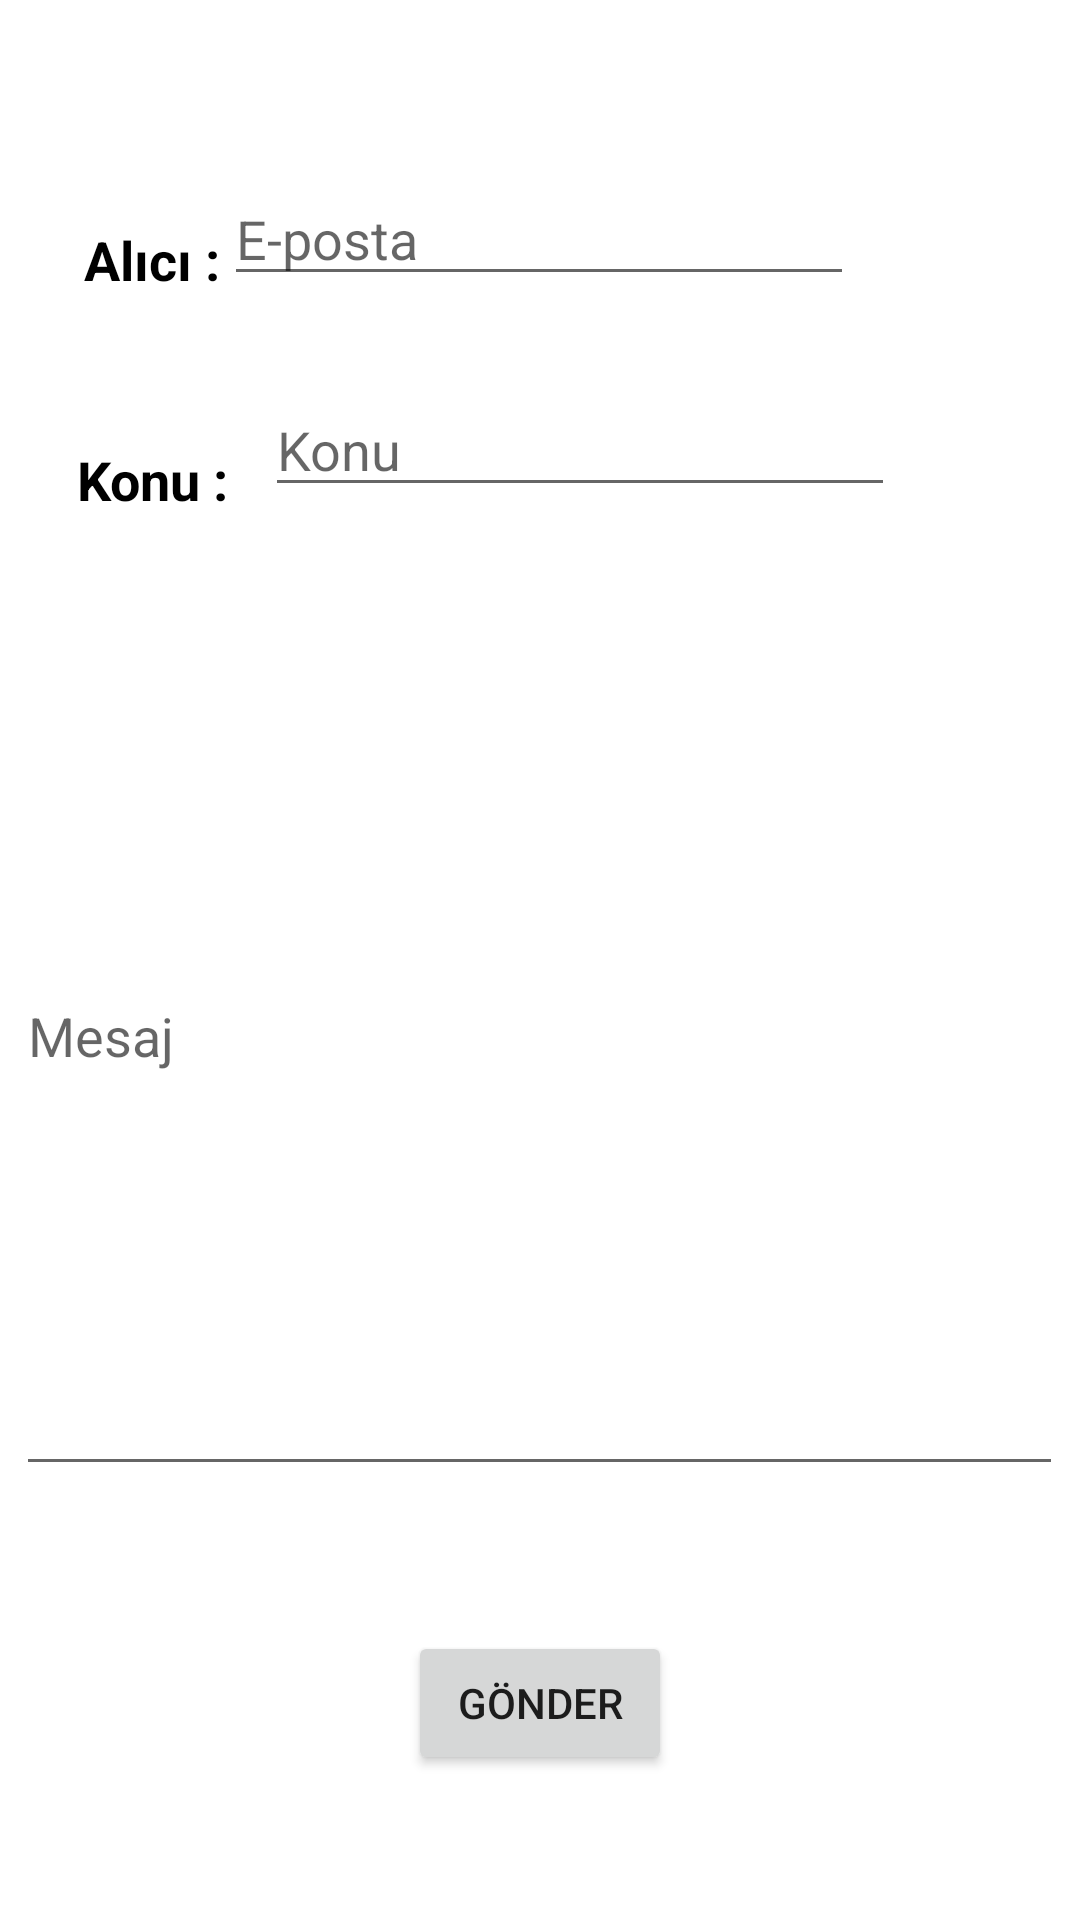

Android layout source for this screen:
<!-- AndroidManifest.xml: application theme Theme.HiChat -->
<!-- res/layout/fragment_write_message.xml -->
<?xml version="1.0" encoding="utf-8"?>
<androidx.constraintlayout.widget.ConstraintLayout xmlns:android="http://schemas.android.com/apk/res/android"
    xmlns:app="http://schemas.android.com/apk/res-auto"
    xmlns:tools="http://schemas.android.com/tools"
    android:layout_width="match_parent"
    android:layout_height="match_parent"
    tools:context=".user.WriteMessage">

    <TextView
        android:id="@+id/textView"
        android:layout_width="75dp"
        android:layout_height="30dp"
        android:text="Alıcı :"
        android:textAlignment="center"
        android:textColor="#000000"
        android:textSize="18sp"
        android:textStyle="bold"
        app:layout_constraintBottom_toBottomOf="parent"
        app:layout_constraintEnd_toEndOf="parent"
        app:layout_constraintHorizontal_bias="0.047"
        app:layout_constraintStart_toStartOf="parent"
        app:layout_constraintTop_toTopOf="parent"
        app:layout_constraintVertical_bias="0.122" />

    <EditText
        android:id="@+id/receiverMailText"
        android:layout_width="wrap_content"
        android:layout_height="wrap_content"
        android:ems="10"
        android:hint="E-posta"
        android:inputType="textPersonName"
        app:layout_constraintBottom_toBottomOf="parent"
        app:layout_constraintEnd_toEndOf="parent"
        app:layout_constraintHorizontal_bias="0.497"
        app:layout_constraintStart_toStartOf="parent"
        app:layout_constraintTop_toTopOf="parent"
        app:layout_constraintVertical_bias="0.096" />

    <TextView
        android:id="@+id/textView2"
        android:layout_width="75dp"
        android:layout_height="30dp"
        android:text="Konu :"
        android:textAlignment="center"
        android:textColor="#000000"
        android:textSize="18sp"
        android:textStyle="bold"
        app:layout_constraintBottom_toBottomOf="parent"
        app:layout_constraintEnd_toEndOf="parent"
        app:layout_constraintHorizontal_bias="0.047"
        app:layout_constraintStart_toStartOf="parent"
        app:layout_constraintTop_toBottomOf="@+id/textView"
        app:layout_constraintVertical_bias="0.086" />

    <EditText
        android:id="@+id/topicText"
        android:layout_width="wrap_content"
        android:layout_height="wrap_content"
        android:ems="10"
        android:hint="Konu"
        android:inputType="textPersonName"
        app:layout_constraintBottom_toBottomOf="parent"
        app:layout_constraintEnd_toEndOf="parent"
        app:layout_constraintHorizontal_bias="0.0"
        app:layout_constraintStart_toEndOf="@+id/textView2"
        app:layout_constraintTop_toBottomOf="@+id/receiverMailText"
        app:layout_constraintVertical_bias="0.058" />

    <MultiAutoCompleteTextView
        android:id="@+id/messageText"
        android:layout_width="349dp"
        android:layout_height="303dp"
        android:hint="Mesaj"
        android:textAlignment="textStart"
        app:layout_constraintBottom_toBottomOf="parent"
        app:layout_constraintEnd_toEndOf="parent"
        app:layout_constraintHorizontal_bias="0.49"
        app:layout_constraintStart_toStartOf="parent"
        app:layout_constraintTop_toBottomOf="@+id/topicText"
        app:layout_constraintVertical_bias="0.139" />

    <Button
        android:id="@+id/sendMessageButton"
        android:layout_width="wrap_content"
        android:layout_height="wrap_content"
        android:text="Gönder"
        app:layout_constraintBottom_toBottomOf="parent"
        app:layout_constraintEnd_toEndOf="parent"
        app:layout_constraintStart_toStartOf="parent"
        app:layout_constraintTop_toBottomOf="@+id/messageText" />

</androidx.constraintlayout.widget.ConstraintLayout>
<!-- resources referenced by this layout -->
<resources>
  <style name="Theme.HiChat" parent="Theme.MaterialComponents.DayNight.DarkActionBar">
          
          <item name="colorPrimary">@color/purple_500</item>
          <item name="colorPrimaryVariant">@color/purple_700</item>
          <item name="colorOnPrimary">@color/white</item>
          
          <item name="colorSecondary">@color/teal_200</item>
          <item name="colorSecondaryVariant">@color/teal_700</item>
          <item name="colorOnSecondary">@color/black</item>
          
          <item name="android:statusBarColor" tools:targetApi="l">?attr/colorPrimaryVariant</item>
          
      </style>
  <!-- not gathered from this repository: default colours our renderer supplied (Android Studio template values) -->
  <color name="purple_500">#FF6200EE</color>
  <color name="purple_700">#FF3700B3</color>
  <color name="teal_200">#FF03DAC5</color>
  <color name="teal_700">#FF018786</color>
  <color name="black">#FF000000</color>
  <color name="white">#FFFFFFFF</color>
</resources>
